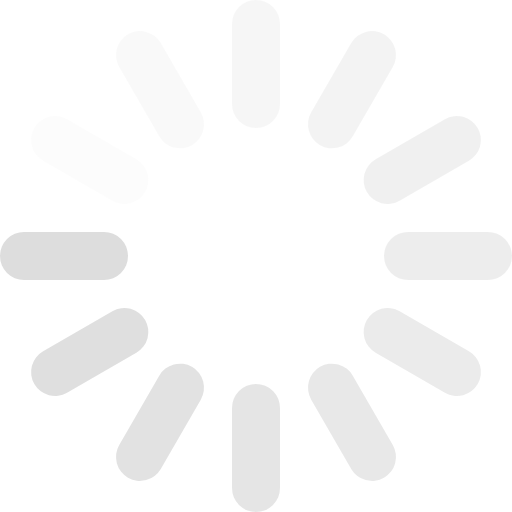
t = 0.00 s
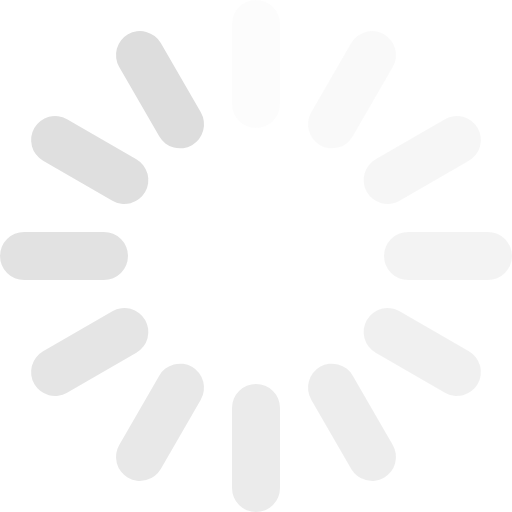
t = 0.17 s
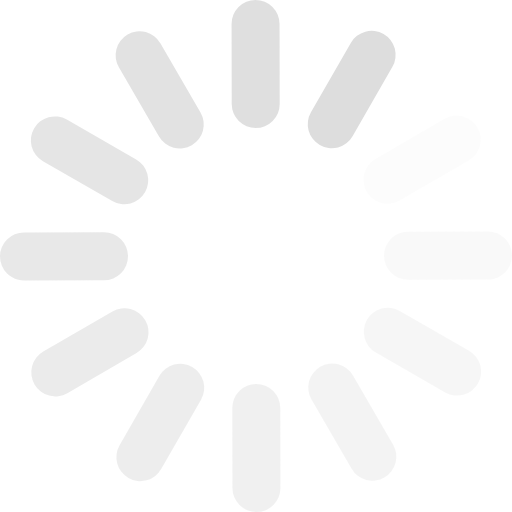
t = 0.33 s
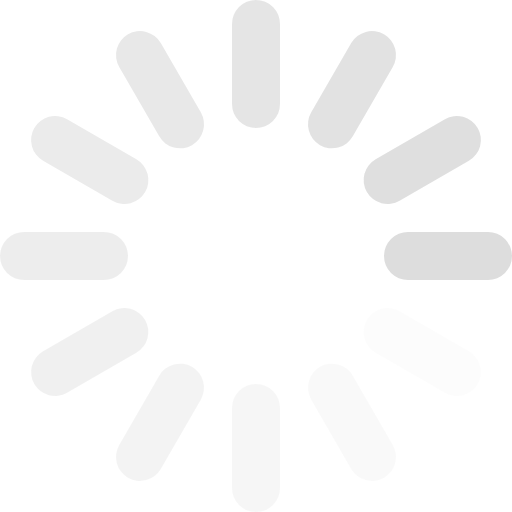
t = 0.50 s
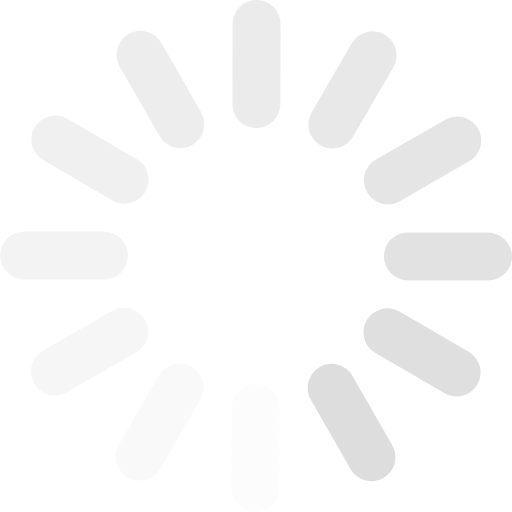
t = 0.67 s
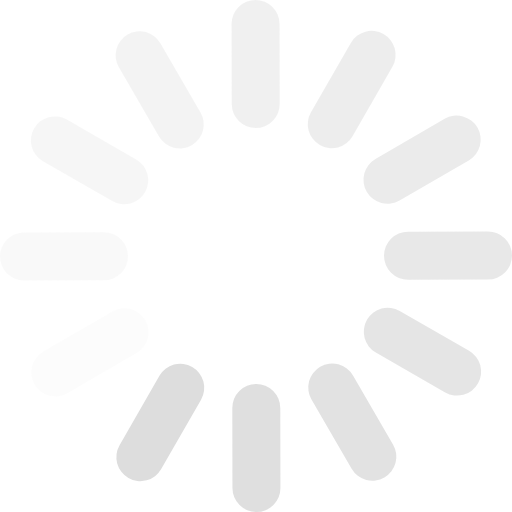
t = 0.83 s

The animated SVG that drew these frames (rendered in a browser with its animation timeline set to each time). Animation: 1 SMIL element (animateTransform=1); one cycle of 1.00 s, repeats indefinitely.

<svg xmlns="http://www.w3.org/2000/svg" xmlns:xlink="http://www.w3.org/1999/xlink" width="32" height="32" viewBox="0 0 320 320"><g><path id="a" stroke="#ddd" stroke-linecap="round" stroke-width="30" d="M15 160h50"/><use opacity=".083" transform="rotate(30 160 160)" xlink:href="#a"/><use opacity=".166" transform="rotate(60 160 160)" xlink:href="#a"/><use opacity=".25" transform="rotate(90 160 160)" xlink:href="#a"/><use opacity=".333" transform="rotate(120 160 160)" xlink:href="#a"/><use opacity=".417" transform="rotate(150 160 160)" xlink:href="#a"/><use opacity=".5" transform="rotate(180 160 160)" xlink:href="#a"/><use opacity=".583" transform="rotate(210 160 160)" xlink:href="#a"/><use opacity=".667" transform="rotate(240 160 160)" xlink:href="#a"/><use opacity=".75" transform="rotate(270 160 160)" xlink:href="#a"/><use opacity=".833" transform="rotate(300 160 160)" xlink:href="#a"/><use opacity=".917" transform="rotate(330 160 160)" xlink:href="#a"/><animateTransform attributeName="transform" attributeType="XML" begin="0s" dur="1s" keyTimes="0;.0833;.166;.25;.3333;.4166;.5;.5833;.6666;.75;.8333;.9166;1" repeatCount="indefinite" type="rotate" values="0,160,160;30,160,160;60,160,160;90,160,160;120,160,160;150,160,160;180,160,160;210,160,160;240,160,160;270,160,160;300,160,160;330,160,160;360,160,160"/></g></svg>